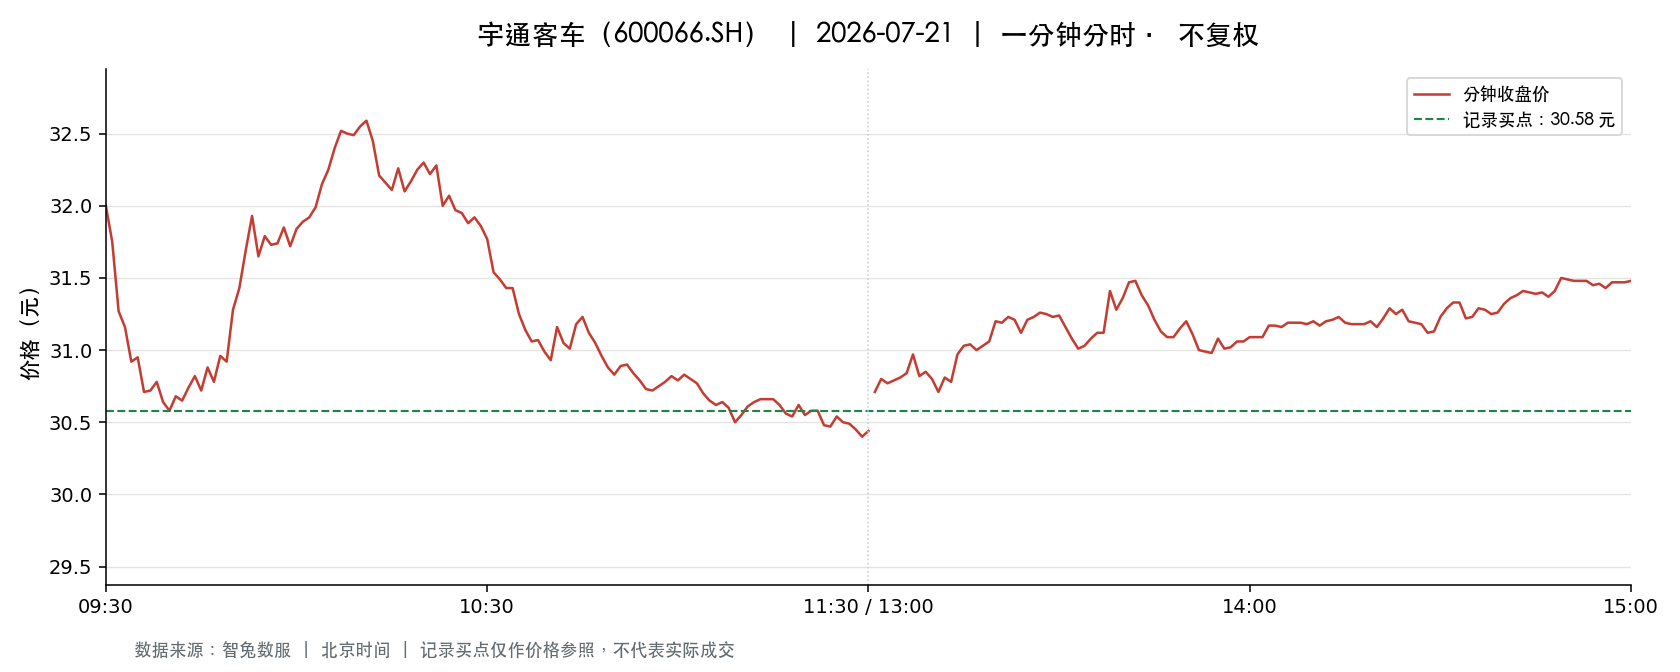

The file beside this chart, header and first rows:
t, o, h, l, c, v, a, pc, sf
2026-07-21 09:30:00, 32.0, 32.0, 32.0, 32.0, 903.0, 2889600, 32.09, 0.0
2026-07-21 09:31:00, 31.97, 31.97, 31.38, 31.75, 2895, 9177632, 32.0, 0.0
2026-07-21 09:32:00, 31.72, 31.72, 31.27, 31.27, 5945, 18773495, 31.75, 0.0
2026-07-21 09:33:00, 31.28, 31.31, 31.05, 31.16, 6105, 19071276, 31.27, 0.0
2026-07-21 09:34:00, 31.16, 31.17, 30.9, 30.92, 3955, 12281079, 31.16, 0.0
2026-07-21 09:35:00, 30.89, 30.95, 30.8, 30.95, 3352, 10349786, 30.92, 0.0
2026-07-21 09:36:00, 30.9, 30.95, 30.71, 30.71, 4570, 14077664, 30.95, 0.0
2026-07-21 09:37:00, 30.74, 30.74, 30.6, 30.72, 5238, 16063082, 30.71, 0.0
2026-07-21 09:38:00, 30.75, 30.78, 30.72, 30.78, 3716, 11426648, 30.72, 0.0
2026-07-21 09:39:00, 30.85, 30.85, 30.61, 30.64, 3359, 10316382, 30.78, 0.0
2026-07-21 09:40:00, 30.62, 30.7, 30.54, 30.58, 2995, 9169534, 30.64, 0.0
2026-07-21 09:41:00, 30.59, 30.76, 30.56, 30.68, 2325, 7137712, 30.58, 0.0
2026-07-21 09:42:00, 30.73, 30.77, 30.57, 30.65, 2991, 9181484, 30.68, 0.0
2026-07-21 09:43:00, 30.65, 30.8, 30.65, 30.74, 2257, 6935459, 30.65, 0.0
2026-07-21 09:44:00, 30.74, 30.82, 30.74, 30.82, 1405, 4324961, 30.74, 0.0
2026-07-21 09:45:00, 30.81, 30.82, 30.65, 30.72, 3185, 9782427, 30.82, 0.0
2026-07-21 09:46:00, 30.77, 30.95, 30.77, 30.88, 2400, 7399281, 30.72, 0.0
2026-07-21 09:47:00, 30.9, 30.9, 30.77, 30.78, 1353, 4170197, 30.88, 0.0
2026-07-21 09:48:00, 30.83, 31.05, 30.8, 30.96, 3829, 11848922, 30.78, 0.0
2026-07-21 09:49:00, 30.96, 30.96, 30.82, 30.92, 2019, 6236736, 30.96, 0.0
2026-07-21 09:50:00, 30.92, 31.28, 30.88, 31.28, 3174, 9875130, 30.92, 0.0
2026-07-21 09:51:00, 31.18, 31.46, 31.18, 31.43, 5050, 15826422, 31.28, 0.0
2026-07-21 09:52:00, 31.41, 31.7, 31.41, 31.69, 4916, 15511588, 31.43, 0.0
2026-07-21 09:53:00, 31.71, 31.94, 31.71, 31.93, 2078, 6607264, 31.69, 0.0
2026-07-21 09:54:00, 31.9, 31.9, 31.65, 31.65, 4384, 13942183, 31.93, 0.0
2026-07-21 09:55:00, 31.66, 31.81, 31.66, 31.79, 3013, 9571655, 31.65, 0.0
2026-07-21 09:56:00, 31.78, 31.85, 31.73, 31.73, 2044, 6497309, 31.79, 0.0
2026-07-21 09:57:00, 31.78, 31.78, 31.72, 31.74, 1149, 3649457, 31.73, 0.0
2026-07-21 09:58:00, 31.75, 31.9, 31.75, 31.85, 2207, 7024528, 31.74, 0.0
2026-07-21 09:59:00, 31.83, 31.9, 31.72, 31.72, 1548, 4924739, 31.85, 0.0
2026-07-21 10:00:00, 31.8, 31.9, 31.75, 31.84, 2109, 6712521, 31.72, 0.0
2026-07-21 10:01:00, 31.85, 31.95, 31.84, 31.89, 1642, 5236819, 31.84, 0.0
2026-07-21 10:02:00, 31.93, 31.94, 31.85, 31.92, 1034, 3298653, 31.89, 0.0
2026-07-21 10:03:00, 31.95, 32.08, 31.9, 31.99, 2367, 7571049, 31.92, 0.0
2026-07-21 10:04:00, 32.02, 32.22, 32.02, 32.15, 2428, 7802277, 31.99, 0.0
2026-07-21 10:05:00, 32.17, 32.29, 32.17, 32.25, 1913, 6167995, 32.15, 0.0
2026-07-21 10:06:00, 32.25, 32.4, 32.25, 32.4, 2765, 8941218, 32.25, 0.0
2026-07-21 10:07:00, 32.4, 32.55, 32.4, 32.52, 3477, 11291848, 32.4, 0.0
2026-07-21 10:08:00, 32.52, 32.62, 32.38, 32.5, 5083, 16519567, 32.52, 0.0
2026-07-21 10:09:00, 32.6, 32.62, 32.49, 32.49, 3781, 12310721, 32.5, 0.0
2026-07-21 10:10:00, 32.57, 32.57, 32.48, 32.55, 2457, 7985000, 32.49, 0.0
2026-07-21 10:11:00, 32.55, 32.63, 32.55, 32.59, 2845, 9269409, 32.55, 0.0
2026-07-21 10:12:00, 32.6, 32.7, 32.45, 32.45, 2948, 9617137, 32.59, 0.0
2026-07-21 10:13:00, 32.51, 32.51, 32.21, 32.21, 1988, 6442248, 32.45, 0.0
2026-07-21 10:14:00, 32.21, 32.22, 32.14, 32.16, 2420, 7792874, 32.21, 0.0
2026-07-21 10:15:00, 32.14, 32.17, 32.0, 32.11, 1871, 6010638, 32.16, 0.0
2026-07-21 10:16:00, 32.11, 32.26, 32.11, 32.26, 1617, 5201564, 32.11, 0.0
2026-07-21 10:17:00, 32.3, 32.3, 32.06, 32.1, 1052, 3380874, 32.26, 0.0
2026-07-21 10:18:00, 32.15, 32.28, 32.11, 32.17, 1080, 3480648, 32.1, 0.0
2026-07-21 10:19:00, 32.22, 32.37, 32.16, 32.25, 1122, 3618713, 32.17, 0.0
2026-07-21 10:20:00, 32.25, 32.33, 32.23, 32.3, 1114, 3594804, 32.25, 0.0
2026-07-21 10:21:00, 32.3, 32.32, 32.22, 32.22, 799.0, 2579039, 32.3, 0.0
2026-07-21 10:22:00, 32.25, 32.28, 32.17, 32.28, 715.0, 2304592, 32.22, 0.0
2026-07-21 10:23:00, 32.3, 32.37, 32.0, 32.0, 2246, 7219223, 32.28, 0.0
2026-07-21 10:24:00, 32.05, 32.2, 32.01, 32.07, 1044, 3355582, 32.0, 0.0
2026-07-21 10:25:00, 32.08, 32.08, 31.96, 31.97, 652.0, 2085905, 32.07, 0.0
2026-07-21 10:26:00, 31.96, 32.01, 31.91, 31.95, 958.0, 3061595, 31.97, 0.0
2026-07-21 10:27:00, 31.95, 31.96, 31.88, 31.88, 517.0, 1650773, 31.95, 0.0
2026-07-21 10:28:00, 31.86, 31.92, 31.86, 31.92, 1527, 4870404, 31.88, 0.0
2026-07-21 10:29:00, 31.85, 31.91, 31.83, 31.86, 1614, 5143391, 31.92, 0.0
... 181 more rows
